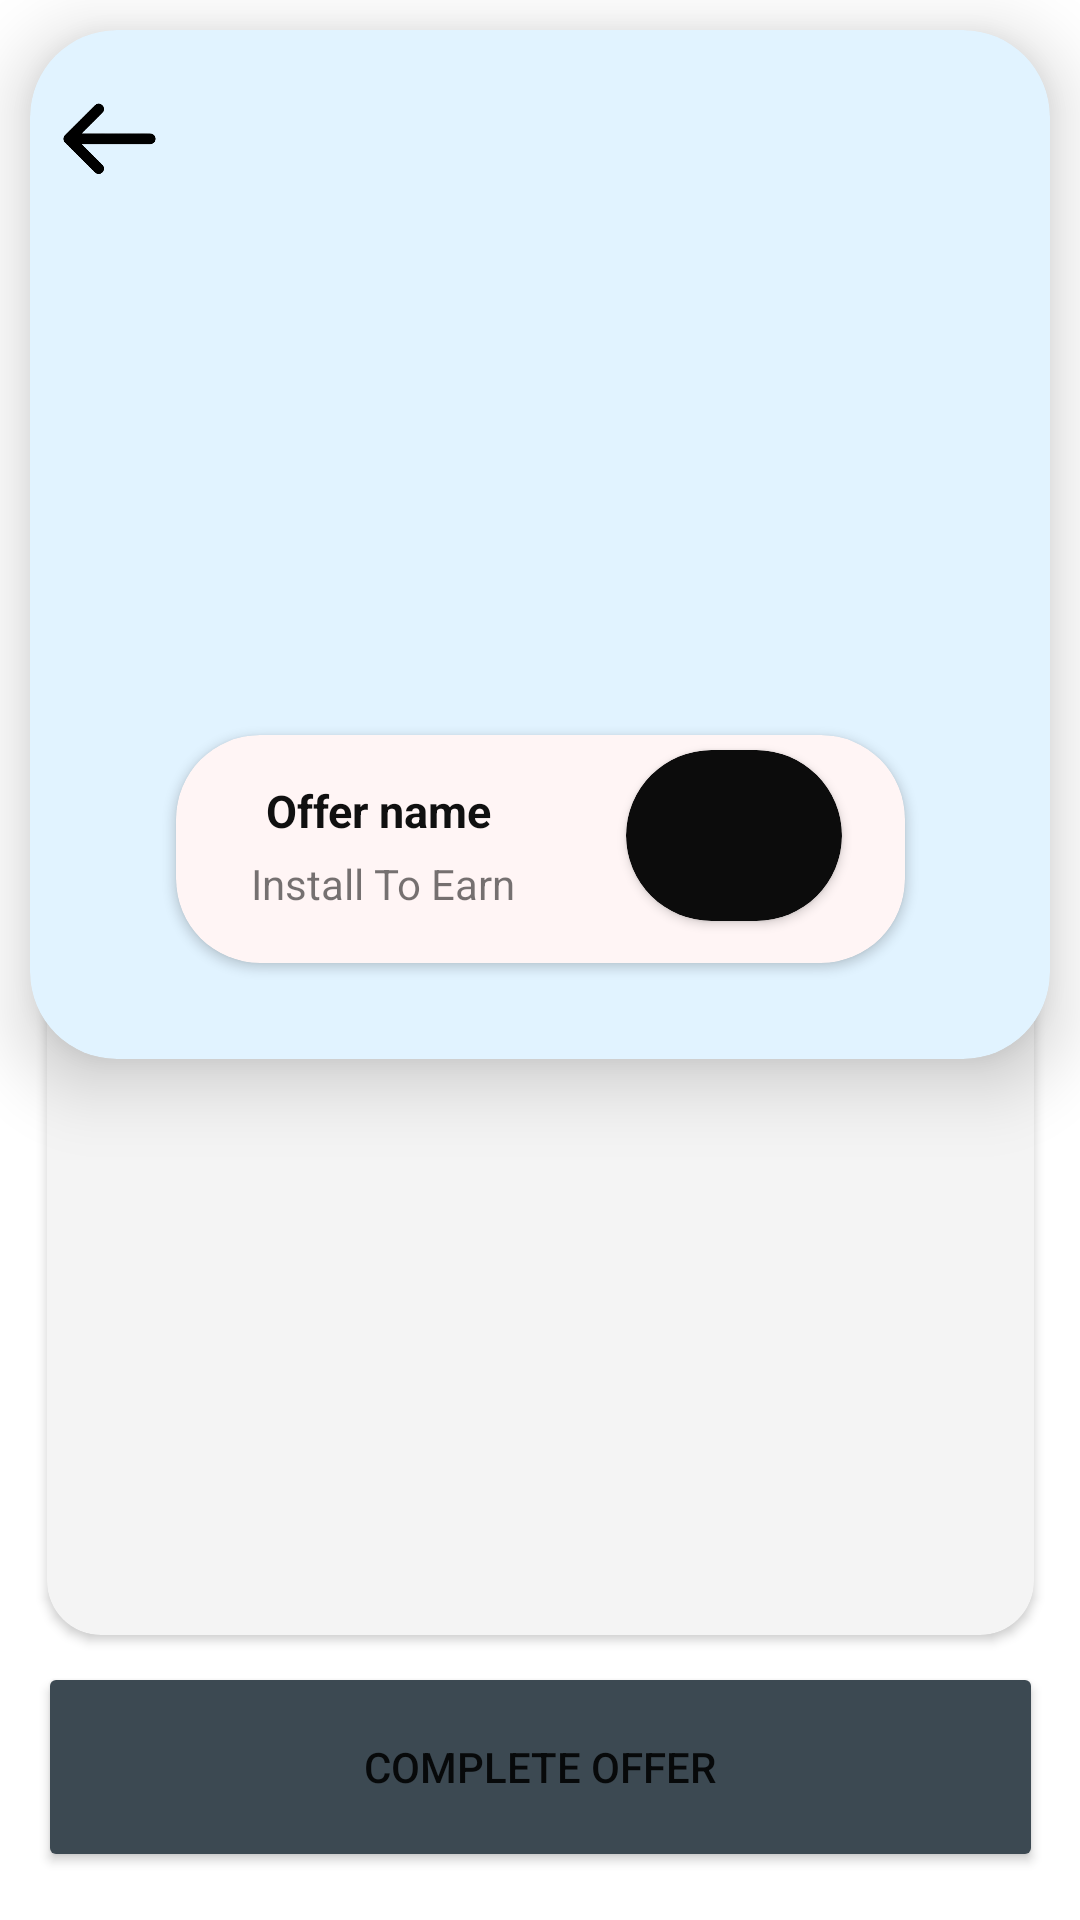

Reconstruct the res/layout file that produces this screen, plus the resources it refers to.
<!-- AndroidManifest.xml: application theme Theme.Oncash -->
<!-- res/layout/activity_info.xml -->
<?xml version="1.0" encoding="utf-8"?>
<layout xmlns:android="http://schemas.android.com/apk/res/android"
    xmlns:app="http://schemas.android.com/apk/res-auto"
    xmlns:tools="http://schemas.android.com/tools"
    android:visibility="visible"
    tools:visibility="visible">


    <androidx.constraintlayout.widget.ConstraintLayout
        android:id="@+id/constraintLayout"
        android:layout_width="match_parent"
        android:layout_height="match_parent">

        <androidx.cardview.widget.CardView
            android:id="@+id/cardview_info_detail"
            android:layout_width="match_parent"
            android:layout_height="343dp"
            android:layout_marginStart="10dp"
            android:layout_marginTop="10dp"
            android:layout_marginEnd="10dp"
            app:cardBackgroundColor="#E1F3FF"
            app:cardCornerRadius="29dp"
            app:cardElevation="14dp"
            app:layout_constraintEnd_toEndOf="parent"
            app:layout_constraintStart_toStartOf="parent"
            app:layout_constraintTop_toTopOf="parent"
            app:layout_goneMarginTop="0dp">

            <androidx.constraintlayout.widget.ConstraintLayout
                android:layout_width="match_parent"
                android:layout_height="match_parent">


                <ImageView
                    android:id="@+id/offerImage_info"
                    android:layout_width="147dp"
                    android:layout_height="133dp"
                    android:layout_marginTop="56dp"
                    android:layout_marginBottom="46dp"
                    android:layout_weight="1"
                    app:layout_constraintBottom_toTopOf="@+id/cardview_offer_detial"
                    app:layout_constraintEnd_toEndOf="parent"
                    app:layout_constraintHorizontal_bias="0.502"
                    app:layout_constraintStart_toStartOf="parent"
                    app:layout_constraintTop_toTopOf="parent"
                    tools:srcCompat="@tools:sample/backgrounds/scenic" />

                <androidx.cardview.widget.CardView

                    android:id="@+id/cardview_offer_detial"
                    android:layout_width="243dp"
                    android:layout_height="76dp"
                    android:layout_marginBottom="32dp"
                    app:cardBackgroundColor="#FFF5F5"
                    app:cardCornerRadius="28dp"
                    app:layout_constraintBottom_toBottomOf="parent"
                    app:layout_constraintEnd_toEndOf="parent"
                    app:layout_constraintHorizontal_bias="0.503"
                    app:layout_constraintStart_toStartOf="parent" >


                    <TextView
                        android:id="@+id/offer_desciption"
                        android:layout_width="100dp"
                        android:layout_height="wrap_content"
                        android:layout_marginStart="25dp"
                        android:layout_marginTop="40dp"
                        android:text="Install To Earn" />

                    <TextView
                        android:id="@+id/offername_info"
                        android:layout_width="115dp"
                        android:layout_height="wrap_content"
                        android:layout_marginStart="10dp"
                        android:layout_marginTop="15dp"
                        android:layout_marginEnd="10dp"
                        android:paddingLeft="20dp"
                        android:text="Offer name"
                        android:textColor="#101010"
                        android:textSize="15sp"
                        android:textStyle="bold" />

                    <androidx.cardview.widget.CardView
                        android:id="@+id/cardView"
                        android:layout_width="72dp"
                        android:layout_height="57dp"
                        android:layout_marginStart="150dp"
                        android:layout_marginTop="5dp"
                        android:layout_marginEnd="10dp"
                        android:layout_marginBottom="6dp"
                        app:cardBackgroundColor="#0C0C0C"
                        app:cardCornerRadius="37dp"
                        app:layout_constraintBottom_toBottomOf="parent"
                        app:layout_constraintEnd_toEndOf="parent"
                        app:layout_constraintTop_toTopOf="parent"
                        app:layout_constraintVertical_bias="1.0" >


                        <TextView
                            android:id="@+id/offer_price"
                            android:layout_width="60dp"
                            android:layout_height="wrap_content"
                            android:layout_marginStart="15dp"
                            android:layout_marginTop="17dp"
                            android:layout_marginEnd="10dp"
                            android:layout_marginBottom="15dp"
                            android:textColor="#E1DDDD"
                            android:textSize="16sp"
                            app:layout_constraintVertical_bias="0"
                            tools:text="Rs 12" />

                    </androidx.cardview.widget.CardView>


                </androidx.cardview.widget.CardView>

                <ImageView
                    android:id="@+id/backButton_Info"
                    android:layout_width="33dp"
                    android:layout_height="36dp"
                    android:layout_marginStart="10dp"
                    android:elevation="14dp"
                    android:src="@drawable/backbut"
                    app:layout_constraintBottom_toBottomOf="parent"
                    app:layout_constraintEnd_toEndOf="parent"
                    app:layout_constraintHorizontal_bias="0.0"
                    app:layout_constraintStart_toStartOf="parent"
                    app:layout_constraintTop_toTopOf="parent"
                    app:layout_constraintVertical_bias="0.06" />

            </androidx.constraintlayout.widget.ConstraintLayout>


        </androidx.cardview.widget.CardView>


        <Button
            android:id="@+id/offerLinkButton_info"
            android:layout_width="335dp"
            android:layout_height="70dp"
            android:layout_marginStart="10dp"
            android:layout_marginEnd="10dp"
            android:layout_marginBottom="16dp"
            android:text="Complete Offer"
            app:backgroundTint="#3c4952"
            app:cornerRadius="10dp"
            app:layout_constraintBottom_toBottomOf="parent"
            app:layout_constraintEnd_toEndOf="parent"
            app:layout_constraintStart_toStartOf="parent" />

        <androidx.cardview.widget.CardView
            android:id="@+id/cardview_info"
            android:layout_width="329dp"
            android:layout_height="239dp"
            android:layout_marginStart="20dp"
            android:layout_marginTop="10dp"
            android:layout_marginEnd="20dp"
            android:layout_marginBottom="32dp"
            app:cardBackgroundColor="#F4F4F4"
            app:cardCornerRadius="18dp"
            app:layout_constraintBottom_toTopOf="@+id/offerLinkButton_info"
            app:layout_constraintEnd_toEndOf="parent"
            app:layout_constraintHorizontal_bias="0.508"
            app:layout_constraintStart_toStartOf="parent"
            app:layout_constraintTop_toBottomOf="@+id/cardview_info_detail"
            app:layout_constraintVertical_bias="0.714">


            <androidx.recyclerview.widget.RecyclerView
                android:id="@+id/instructionList_info"
                android:layout_width="match_parent"
                android:layout_height="140dp"
                android:layout_marginLeft="10dp"
                android:layout_marginTop="50dp"
                android:layout_marginRight="10dp" />

            <TextView
                android:id="@+id/textView5"
                android:layout_width="315dp"
                android:layout_height="29dp"
                android:layout_marginLeft="10dp"
                android:layout_marginTop="10dp"
                android:layout_marginRight="10dp"
                android:text="@string/steps_to_ea"
                android:textAppearance="@style/steps_to_ea" />

        </androidx.cardview.widget.CardView>

    </androidx.constraintlayout.widget.ConstraintLayout>
</layout>
<!-- resources referenced by this layout -->
<resources>
  <!-- drawable backbut: png bitmap (drawable, 4743 bytes) -->
  <string name="steps_to_ea">Steps To Earn Reward</string>
  <style name="steps_to_ea">
  
          <item name="android:textSize">
              20sp
          </item>
  
          <item name="android:textColor">
              #5C5C5C
          </item>
  
      </style>
  <style name="Theme.Oncash" parent="Theme.MaterialComponents.DayNight.NoActionBar">
          
          <item name="colorPrimary">@color/purple_500</item>
          <item name="colorPrimaryVariant">@color/purple_700</item>
          <item name="colorOnPrimary">@color/white</item>
          
          <item name="colorSecondary">@color/teal_200</item>
          <item name="colorSecondaryVariant">@color/teal_700</item>
          <item name="colorOnSecondary">@color/black</item>
          
          <item name="android:statusBarColor">?attr/colorPrimaryVariant</item>
          
      </style>
  <color name="purple_500">#FF6200EE</color>
  <color name="purple_700">#3c4952</color>
  <color name="white">#FFFFFFFF</color>
  <color name="teal_200">#FF03DAC5</color>
  <color name="teal_700">#FF018786</color>
  <color name="black">#FF000000</color>
</resources>
